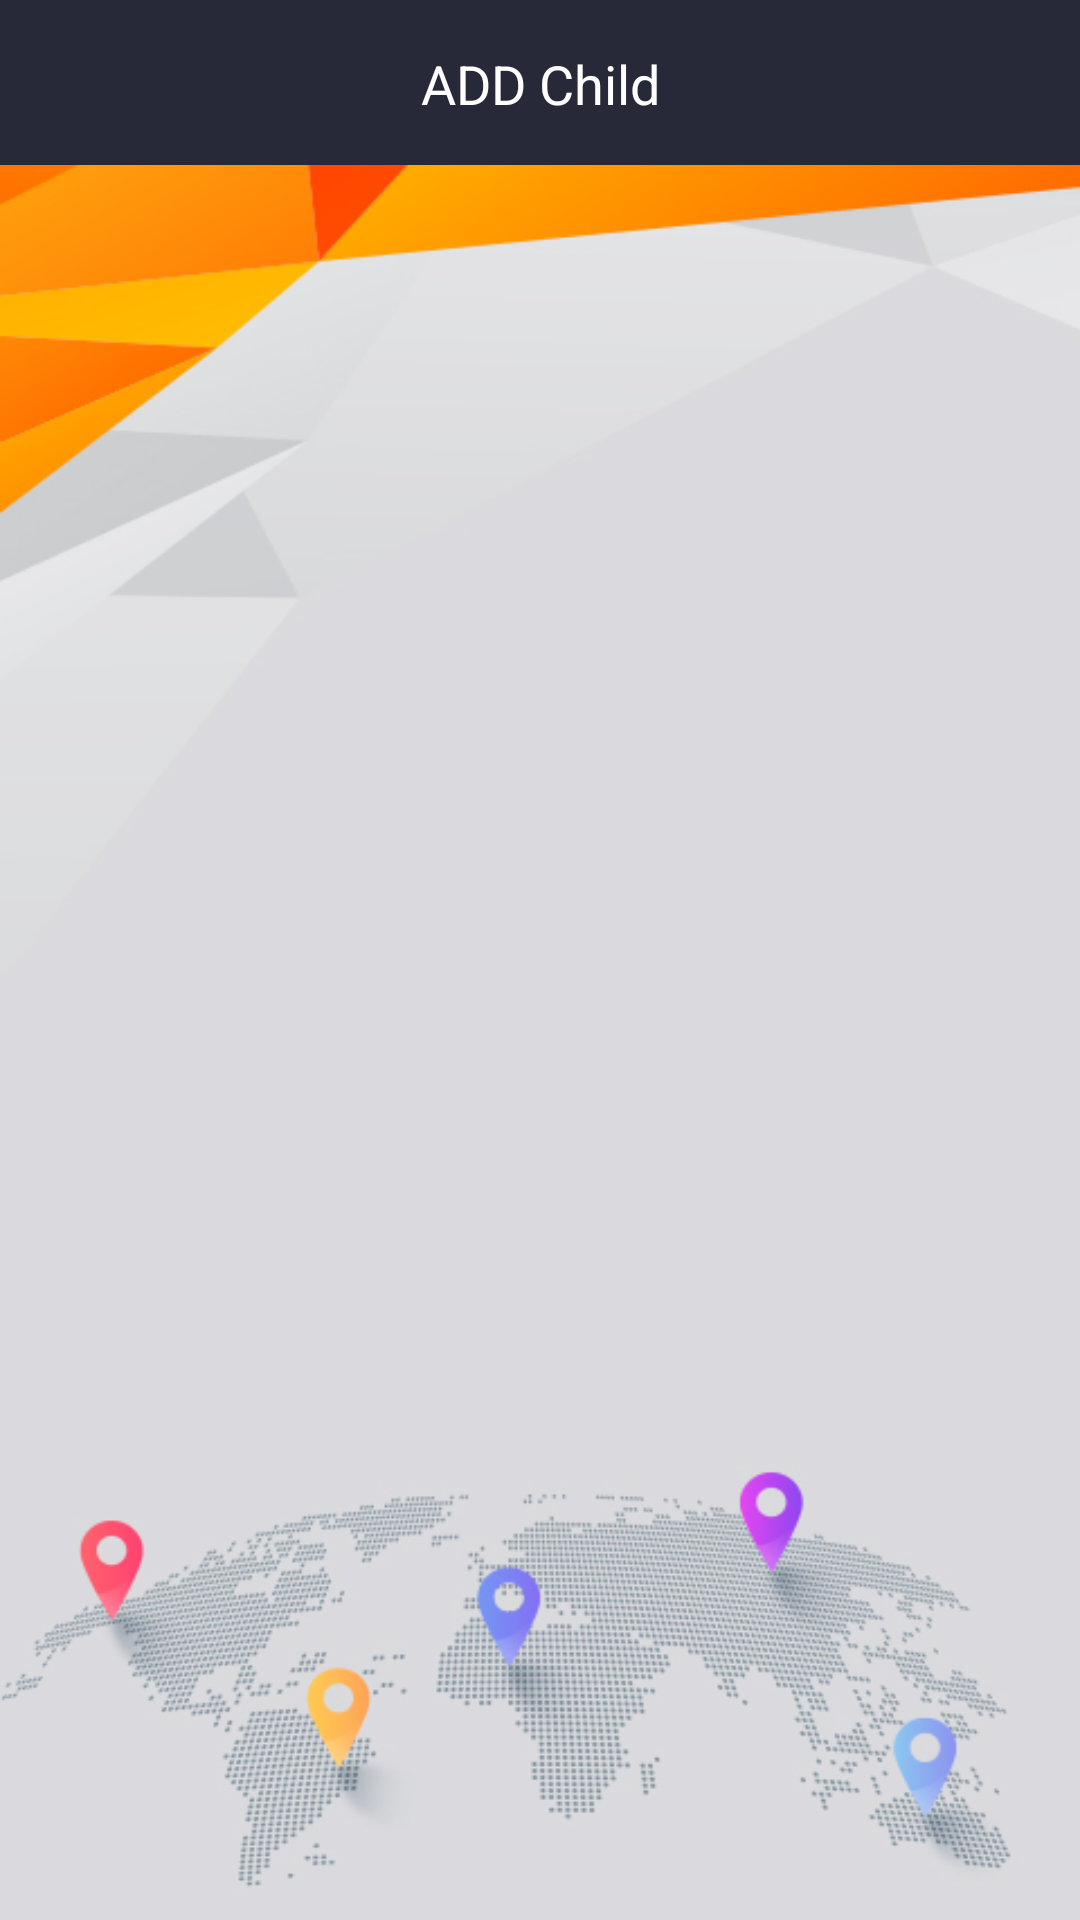

Write the Android layout XML for this screen, with the resource values it uses.
<!-- AndroidManifest.xml: application theme Theme.ChildFinder -->
<!-- res/layout/activity_my_all_child.xml -->
<?xml version="1.0" encoding="utf-8"?>
<RelativeLayout
    xmlns:android="http://schemas.android.com/apk/res/android"
    xmlns:app="http://schemas.android.com/apk/res-auto"
    xmlns:tools="http://schemas.android.com/tools"
    android:layout_width="match_parent"
    android:layout_height="match_parent"
    tools:context=".MyAllChild">

    <androidx.constraintlayout.widget.ConstraintLayout
        android:id="@+id/constraintLayout"
        android:layout_width="match_parent"
        android:layout_height="55dp"
        android:layout_alignParentRight="true"
        android:layout_alignParentTop="true"
        android:layout_alignParentLeft="true"
        android:background="@color/card_background">

        <ImageView
            android:id="@+id/arrowBackMyAllChild"
            android:layout_width="40dp"
            android:layout_height="40dp"
            android:layout_alignParentStart="true"
            android:layout_alignParentLeft="true"
            android:layout_centerVertical="true"
            android:layout_marginStart="10dp"
            android:layout_marginLeft="10dp"
            android:layout_marginTop="8dp"
            android:layout_marginBottom="7dp"
            android:src="@drawable/ic_arrow_back"
            app:layout_constraintBottom_toBottomOf="parent"
            app:layout_constraintStart_toStartOf="parent"
            app:layout_constraintTop_toTopOf="parent" />


        <TextView
            android:id="@+id/profile"
            android:layout_width="wrap_content"
            android:layout_height="40dp"
            android:layout_marginStart="115dp"
            android:layout_marginLeft="115dp"
            android:layout_marginTop="8dp"
            android:layout_marginEnd="115dp"
            android:layout_marginRight="115dp"
            android:gravity="center"
            android:text="@string/addChild"
            android:textColor="@color/white"
            android:textSize="18sp"
            app:layout_constraintEnd_toStartOf="@+id/arrowRightBack"
            app:layout_constraintStart_toEndOf="@+id/arrowBackMyAllChild"
            app:layout_constraintTop_toTopOf="parent" />


        <ImageView
            android:id="@+id/arrowRightBack"
            android:layout_width="40dp"
            android:layout_height="40dp"
            android:layout_alignParentStart="true"
            android:layout_alignParentLeft="true"
            android:layout_centerVertical="true"
            android:layout_marginTop="8dp"
            android:layout_marginEnd="10dp"
            android:layout_marginRight="10dp"
            android:layout_marginBottom="7dp"
            app:layout_constraintBottom_toBottomOf="parent"
            app:layout_constraintEnd_toEndOf="parent"
            app:layout_constraintTop_toTopOf="parent" />

    </androidx.constraintlayout.widget.ConstraintLayout>

    <LinearLayout
        android:layout_width="match_parent"
        android:layout_height="match_parent"
        android:layout_alignParentRight="true"
        android:layout_below="@+id/constraintLayout"
        android:layout_alignParentLeft="true"
        android:layout_alignParentBottom="true"
        android:orientation="vertical"
        android:gravity="center"
        android:background="@color/white">


        <androidx.recyclerview.widget.RecyclerView
            android:id="@+id/myAllChildRecyclerView"
            android:layout_width="match_parent"
            android:layout_height="match_parent"
            android:layout_alignParentRight="true"
            android:layout_alignParentLeft="true"
            android:layout_alignParentBottom="true"
            android:background="@drawable/background_img"

            />



    </LinearLayout>


</RelativeLayout>
<!-- resources referenced by this layout -->
<resources>
  <color name="card_background">#272838</color>
  <color name="white">#FFFFFFFF</color>
  <!-- drawable background_img: jpg bitmap (drawable, 114871 bytes) -->
  <string name="addChild">ADD Child</string>
  <style name="Theme.ChildFinder" parent="Theme.MaterialComponents.DayNight.NoActionBar.Bridge">
          
          <item name="colorPrimary">@color/purple_500</item>
          <item name="colorPrimaryVariant">@color/purple_700</item>
          <item name="colorOnPrimary">@color/white</item>
          
          <item name="colorSecondary">@color/teal_200</item>
          <item name="colorSecondaryVariant">@color/teal_700</item>
          <item name="colorOnSecondary">@color/black</item>
          
          <item name="android:statusBarColor" tools:targetApi="l">?attr/colorPrimaryVariant</item>
          
      </style>
  <color name="purple_500">#272838</color>
  <color name="purple_700">#97938F</color>
  <color name="teal_200">#FF03DAC5</color>
  <color name="teal_700">#FF018786</color>
  <color name="black">#FF000000</color>
</resources>
